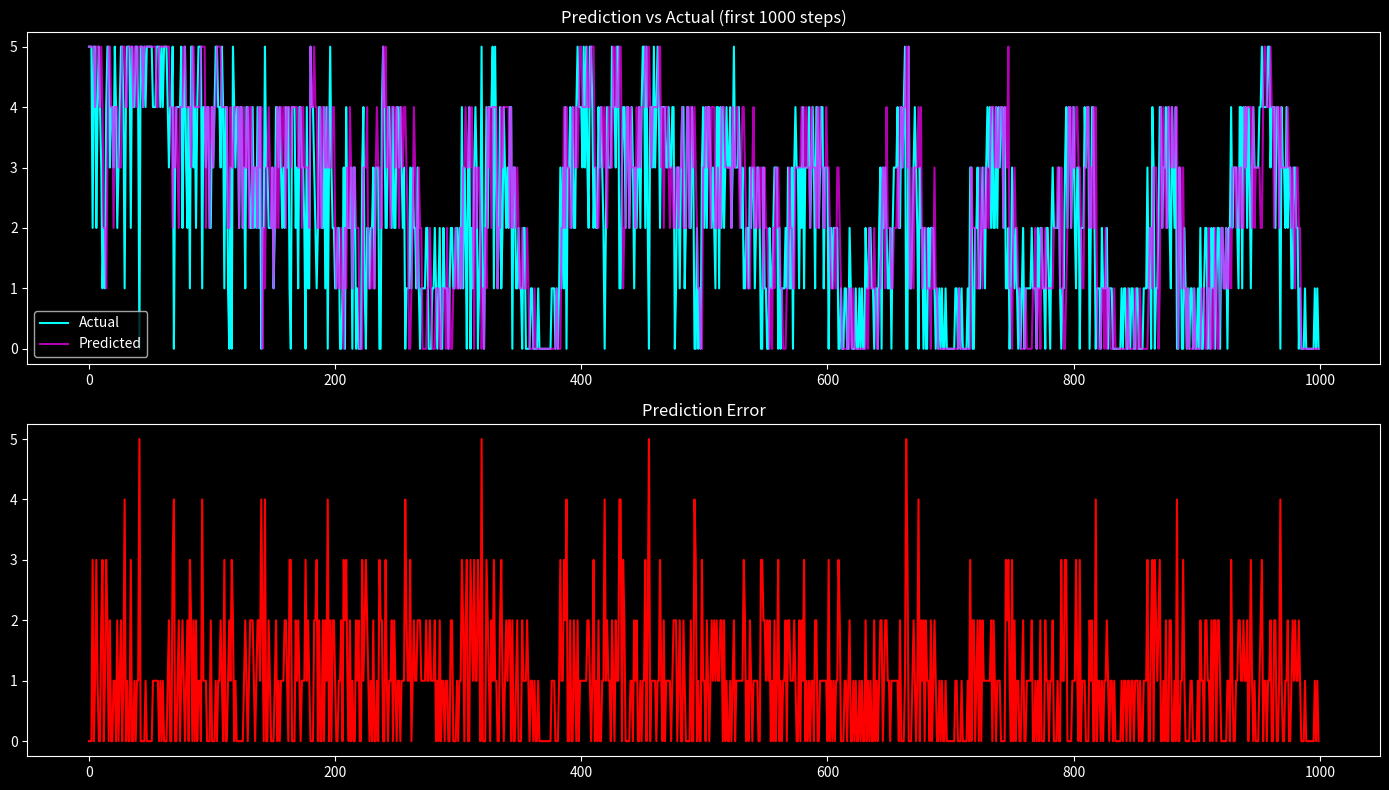

Write Python code to recreate this figure. (Note: this script raises an exception after producing the figure.)
"""
NEXAH — Pattern Prediction Demo

Goal:
Predict next state from observed patterns.

This is the step from:
Pattern → Anticipation

Chaos becomes partially predictable.
"""

import numpy as np
import matplotlib.pyplot as plt
from collections import defaultdict, Counter

plt.style.use("dark_background")


# ==================================================
# 1. LORENZ SYSTEM
# ==================================================

sigma = 10.0
rho = 28.0
beta = 8.0 / 3.0

def lorenz(x):
    dx = sigma * (x[1] - x[0])
    dy = x[0] * (rho - x[2]) - x[1]
    dz = x[0] * x[1] - beta * x[2]
    return np.array([dx, dy, dz])


# ==================================================
# 2. RISK
# ==================================================

def compute_coherence(x, dx_obs):
    dx_field = lorenz(x)
    num = np.dot(dx_obs, dx_field)
    denom = np.linalg.norm(dx_obs) * np.linalg.norm(dx_field) + 1e-8
    return num / denom

def compute_risk(x, dx_obs):
    return 1 - compute_coherence(x, dx_obs)


# ==================================================
# 3. GENERATE STATE SEQUENCE
# ==================================================

dt = 0.01
steps = 6000

x = np.array([8.0, 8.0, 25.0])

risk_series = []

for _ in range(steps):
    dx = lorenz(x)
    dx_obs = dx + np.random.randn(3)

    r = compute_risk(x, dx_obs)

    x = x + dt * dx_obs
    risk_series.append(r)

risk_series = np.array(risk_series)

# --- quantile-based states ---
N_STATES = 6

def risk_to_state(r):
    p = np.sum(risk_series < r) / len(risk_series)
    s = int(np.clip(np.floor(p * N_STATES), 0, N_STATES - 1))
    return s

states = np.array([risk_to_state(r) for r in risk_series])


# ==================================================
# 4. BUILD PREDICTION MODEL
# ==================================================

WINDOW = 3  # pattern length

transition_model = defaultdict(Counter)

for i in range(len(states) - WINDOW):
    pattern = tuple(states[i:i+WINDOW])
    next_state = states[i+WINDOW]

    transition_model[pattern][next_state] += 1


# convert to probabilities
prediction_model = {}

for pattern, counts in transition_model.items():
    total = sum(counts.values())
    probs = {k: v / total for k, v in counts.items()}
    prediction_model[pattern] = probs


# ==================================================
# 5. PREDICTION
# ==================================================

predicted = []
actual = []

for i in range(len(states) - WINDOW):

    pattern = tuple(states[i:i+WINDOW])
    true_next = states[i+WINDOW]

    if pattern in prediction_model:
        probs = prediction_model[pattern]
        pred = max(probs, key=probs.get)
    else:
        pred = np.random.randint(0, N_STATES)

    predicted.append(pred)
    actual.append(true_next)

predicted = np.array(predicted)
actual = np.array(actual)


# ==================================================
# 6. EVALUATION
# ==================================================

accuracy = np.mean(predicted == actual)

print("\n--- PATTERN PREDICTION ---")
print(f"Accuracy: {accuracy:.3f}")

# confusion-like insight
error = np.abs(predicted - actual)
mean_error = np.mean(error)

print(f"Mean state error: {mean_error:.3f}")


# ==================================================
# 7. VISUALIZATION
# ==================================================

fig = plt.figure(figsize=(14, 8))

# --- actual vs predicted ---
ax1 = fig.add_subplot(211)
ax1.plot(actual[:1000], label="Actual", color="cyan")
ax1.plot(predicted[:1000], label="Predicted", color="magenta", alpha=0.7)
ax1.set_title("Prediction vs Actual (first 1000 steps)")
ax1.legend()

# --- error ---
ax2 = fig.add_subplot(212)
ax2.plot(error[:1000], color="red")
ax2.set_title("Prediction Error")

plt.tight_layout()
plt.savefig("APPLICATIONS/outputs/lorenz_pattern_prediction.png", dpi=150)
plt.show()


# ==================================================
# 8. INTERPRETATION
# ==================================================

print("\n🧭 Interpretation:\n")
print("""
The system is now partially predictable.

It:
- recognizes patterns
- anticipates next states
- reduces uncertainty

----------------------------------------

🧠 Key Insight:

Chaos is NOT fully random.

It contains:
→ short-term predictability
→ structural memory

----------------------------------------

🚀 Meaning:

You now have:

Dynamics → States → Patterns → Prediction

Next step:
→ use prediction for CONTROL
""")
